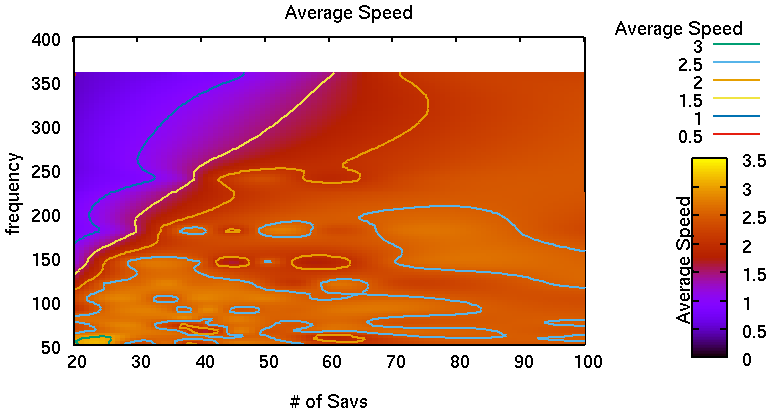

The file beside this chart, header and first rows:
nSavs, frequency, aveSpeed, shareRatio, cumulativeShare
10, Infinity, 1.537
10, Infinity, 1.676
10, Infinity, 2.499
10, Infinity, 2.27
10, Infinity, 2.496
10, Infinity, 2.291
10, Infinity, 0.9385
10, Infinity, 1.601
10, Infinity, 1.637
10, Infinity, 2.091
10, Infinity, 1.977
10, Infinity, 2.229
10, Infinity, 2.137
10, Infinity, 1.305
